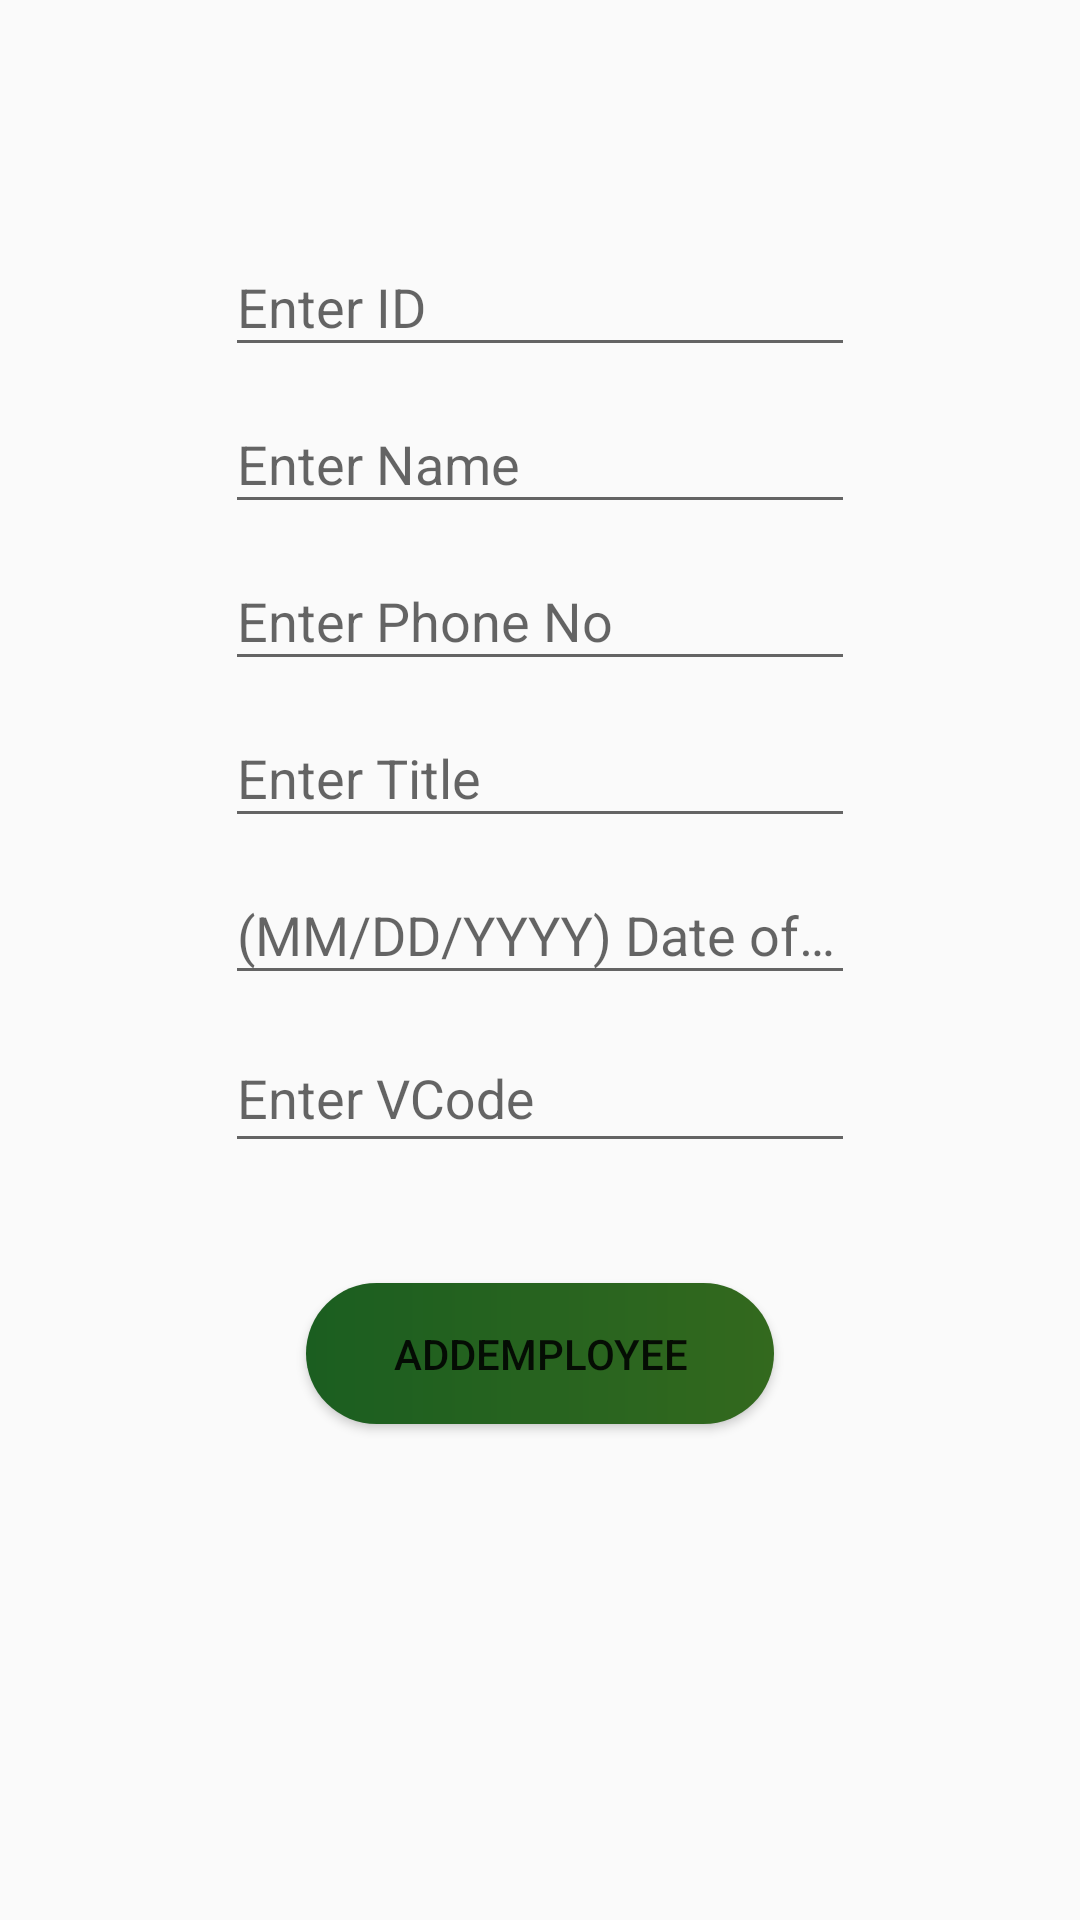

Android layout source for this screen:
<!-- AndroidManifest.xml: application theme AppTheme -->
<!-- res/layout/employee_activity.xml -->
<?xml version="1.0" encoding="utf-8"?>
<androidx.constraintlayout.widget.ConstraintLayout xmlns:android="http://schemas.android.com/apk/res/android"
    xmlns:app="http://schemas.android.com/apk/res-auto"
    xmlns:tools="http://schemas.android.com/tools"
    android:layout_width="match_parent"
    android:layout_height="match_parent"
    tools:context=".EmployeeActivity"
    >

    <LinearLayout
        android:layout_width="0dp"
        android:layout_height="0dp"
        android:orientation="vertical"
        app:layout_constraintBottom_toBottomOf="parent"
        app:layout_constraintEnd_toEndOf="parent"
        app:layout_constraintStart_toStartOf="parent"
        app:layout_constraintTop_toTopOf="parent">

        <com.google.android.material.textfield.TextInputLayout
            android:layout_width="match_parent"
            android:layout_height="wrap_content"
            android:layout_marginTop="70dp">

            <EditText
                android:id="@+id/etid"
                android:layout_width="wrap_content"
                android:layout_height="wrap_content"
                android:layout_gravity="center"
                android:layout_marginTop="50dp"
                android:ems="10"
                android:hint="Enter ID"
                android:inputType="textPersonName"
                app:layout_constraintBottom_toTopOf="@+id/etname"
                app:layout_constraintEnd_toEndOf="parent"
                app:layout_constraintStart_toStartOf="parent"
                app:layout_constraintTop_toTopOf="parent" />
        </com.google.android.material.textfield.TextInputLayout>

        <com.google.android.material.textfield.TextInputLayout
            android:layout_width="match_parent"
            android:layout_height="wrap_content"
            >

            <EditText
                android:id="@+id/etname"
                android:layout_width="wrap_content"
                android:layout_height="wrap_content"
                android:layout_gravity="center"
                android:layout_marginTop="10dp"
                android:ems="10"
                android:hint="Enter Name"
                android:inputType="textPersonName"
                app:layout_constraintEnd_toEndOf="parent"
                app:layout_constraintStart_toStartOf="parent"
                app:layout_constraintTop_toBottomOf="@+id/etid" />
        </com.google.android.material.textfield.TextInputLayout>

        <com.google.android.material.textfield.TextInputLayout
            android:layout_width="match_parent"
            android:layout_height="wrap_content">

            <EditText
                android:id="@+id/etno"
                android:layout_width="wrap_content"
                android:layout_height="wrap_content"
                android:layout_gravity="center"
                android:layout_marginTop="10dp"
                android:ems="10"
                android:hint="Enter Phone No"
                android:inputType="textPersonName"
                app:layout_constraintBottom_toTopOf="@+id/etvcode"
                app:layout_constraintEnd_toEndOf="parent"
                app:layout_constraintStart_toStartOf="parent"
                app:layout_constraintTop_toBottomOf="@+id/etname"
                app:layout_constraintVertical_bias="0.203" />
        </com.google.android.material.textfield.TextInputLayout>

        <com.google.android.material.textfield.TextInputLayout
            android:layout_width="match_parent"
            android:layout_height="wrap_content">

            <EditText
                android:id="@+id/ettitle"
                android:layout_width="wrap_content"
                android:layout_height="wrap_content"
                android:layout_gravity="center"
                android:layout_marginTop="10dp"
                android:ems="10"
                android:hint="Enter Title"
                android:inputType="textPersonName"
                app:layout_constraintEnd_toEndOf="parent"
                app:layout_constraintStart_toStartOf="parent"
                app:layout_constraintTop_toBottomOf="@+id/etdoj" />
        </com.google.android.material.textfield.TextInputLayout>
        <com.google.android.material.textfield.TextInputLayout
            android:layout_width="match_parent"
            android:layout_height="wrap_content">

            <EditText
                android:id="@+id/etdoj"
                android:layout_width="wrap_content"
                android:layout_height="wrap_content"
                android:layout_gravity="center"
                android:layout_marginTop="10dp"
                android:ems="10"
                android:hint="(MM/DD/YYYY) Date of Joining"
                android:inputType="textPersonName"
                app:layout_constraintEnd_toEndOf="parent"
                app:layout_constraintStart_toStartOf="parent"
                app:layout_constraintTop_toBottomOf="@+id/etvcode" />
        </com.google.android.material.textfield.TextInputLayout>
        <com.google.android.material.textfield.TextInputLayout
            android:layout_width="match_parent"
            android:layout_height="wrap_content">

            <EditText
                android:id="@+id/etvcode"
                android:layout_width="wrap_content"
                android:layout_height="45dp"
                android:layout_gravity="center"
                android:layout_marginTop="10dp"
                android:ems="10"
                android:hint="Enter VCode"
                android:inputType="textPersonName"
                app:layout_constraintEnd_toEndOf="parent"
                app:layout_constraintStart_toStartOf="parent"
                app:layout_constraintTop_toBottomOf="@+id/etno" />
        </com.google.android.material.textfield.TextInputLayout>

        <Button
            android:id="@+id/btn_Add"
            android:layout_width="156dp"
            android:layout_height="47dp"
            android:layout_gravity="center"
            android:layout_marginTop="40dp"
            android:layout_marginBottom="80dp"
            android:background="@drawable/buttonstyle"
            android:text="AddEmployee"
            app:layout_constraintBottom_toBottomOf="parent"
            app:layout_constraintEnd_toEndOf="parent"
            app:layout_constraintHorizontal_bias="0.498"
            app:layout_constraintStart_toStartOf="parent"
            app:layout_constraintTop_toBottomOf="@+id/ettitle"
            app:layout_constraintVertical_bias="0.294" />
    </LinearLayout>
</androidx.constraintlayout.widget.ConstraintLayout>
<!-- resources referenced by this layout -->
<resources>
  <!-- drawable buttonstyle (drawable) -->
  <?xml version="1.0" encoding="utf-8"?>
  <shape xmlns:android="http://schemas.android.com/apk/res/android">
      <corners android:radius="30dp"></corners>
      <gradient android:startColor="#1B5E20"
          android:endColor="#33691E"></gradient>
  </shape>
  <style name="AppTheme" parent="Theme.AppCompat.Light.DarkActionBar">
          
          <item name="windowActionBar">false</item>
          <item name="windowNoTitle">true</item>
          <item name="android:statusBarColor">@color/colorPrimaryDark</item>
          <item name="colorPrimary">@color/colorPrimary</item>
          <item name="colorPrimaryDark">@color/colorPrimaryDark</item>
          <item name="colorAccent">@color/colorAccent</item>
      </style>
  <!-- not gathered from this repository: default colours our renderer supplied (Android Studio template values) -->
  <color name="colorPrimary">#FF6200EE</color>
  <color name="colorPrimaryDark">#FF3700B3</color>
  <color name="colorAccent">#FF03DAC5</color>
</resources>
